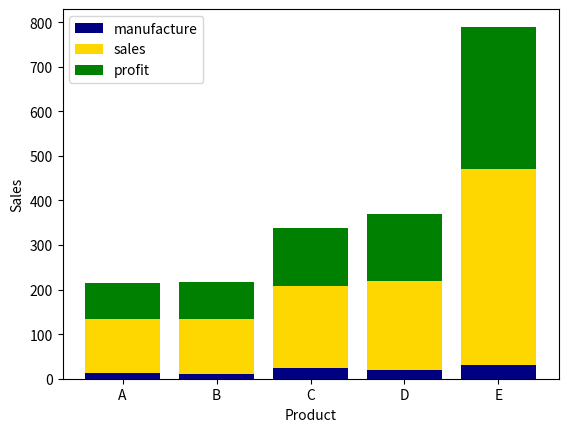

Python code for this plot:
import numpy as np
import matplotlib.pyplot as plt

product = ['A', 'B','C','D','E']
sales = np.array([123,124,186,200,440])
manufacture = np.array([12, 11,23,20,30])
profit = np.array([80,81,130,150,320])
width = 0.3

x = np.arange(len(product))
fig, ax = plt.subplots()
plt.bar(x,manufacture, label = 'manufacture',color='navy')
plt.bar(x,sales, bottom = manufacture, label='sales',color='gold')
plt.bar(x,profit,bottom = manufacture + sales,label='profit',color='green' )


plt.xlabel('Product')
plt.ylabel('Sales')
plt.xticks(x,product)
plt.legend()
plt.show()
